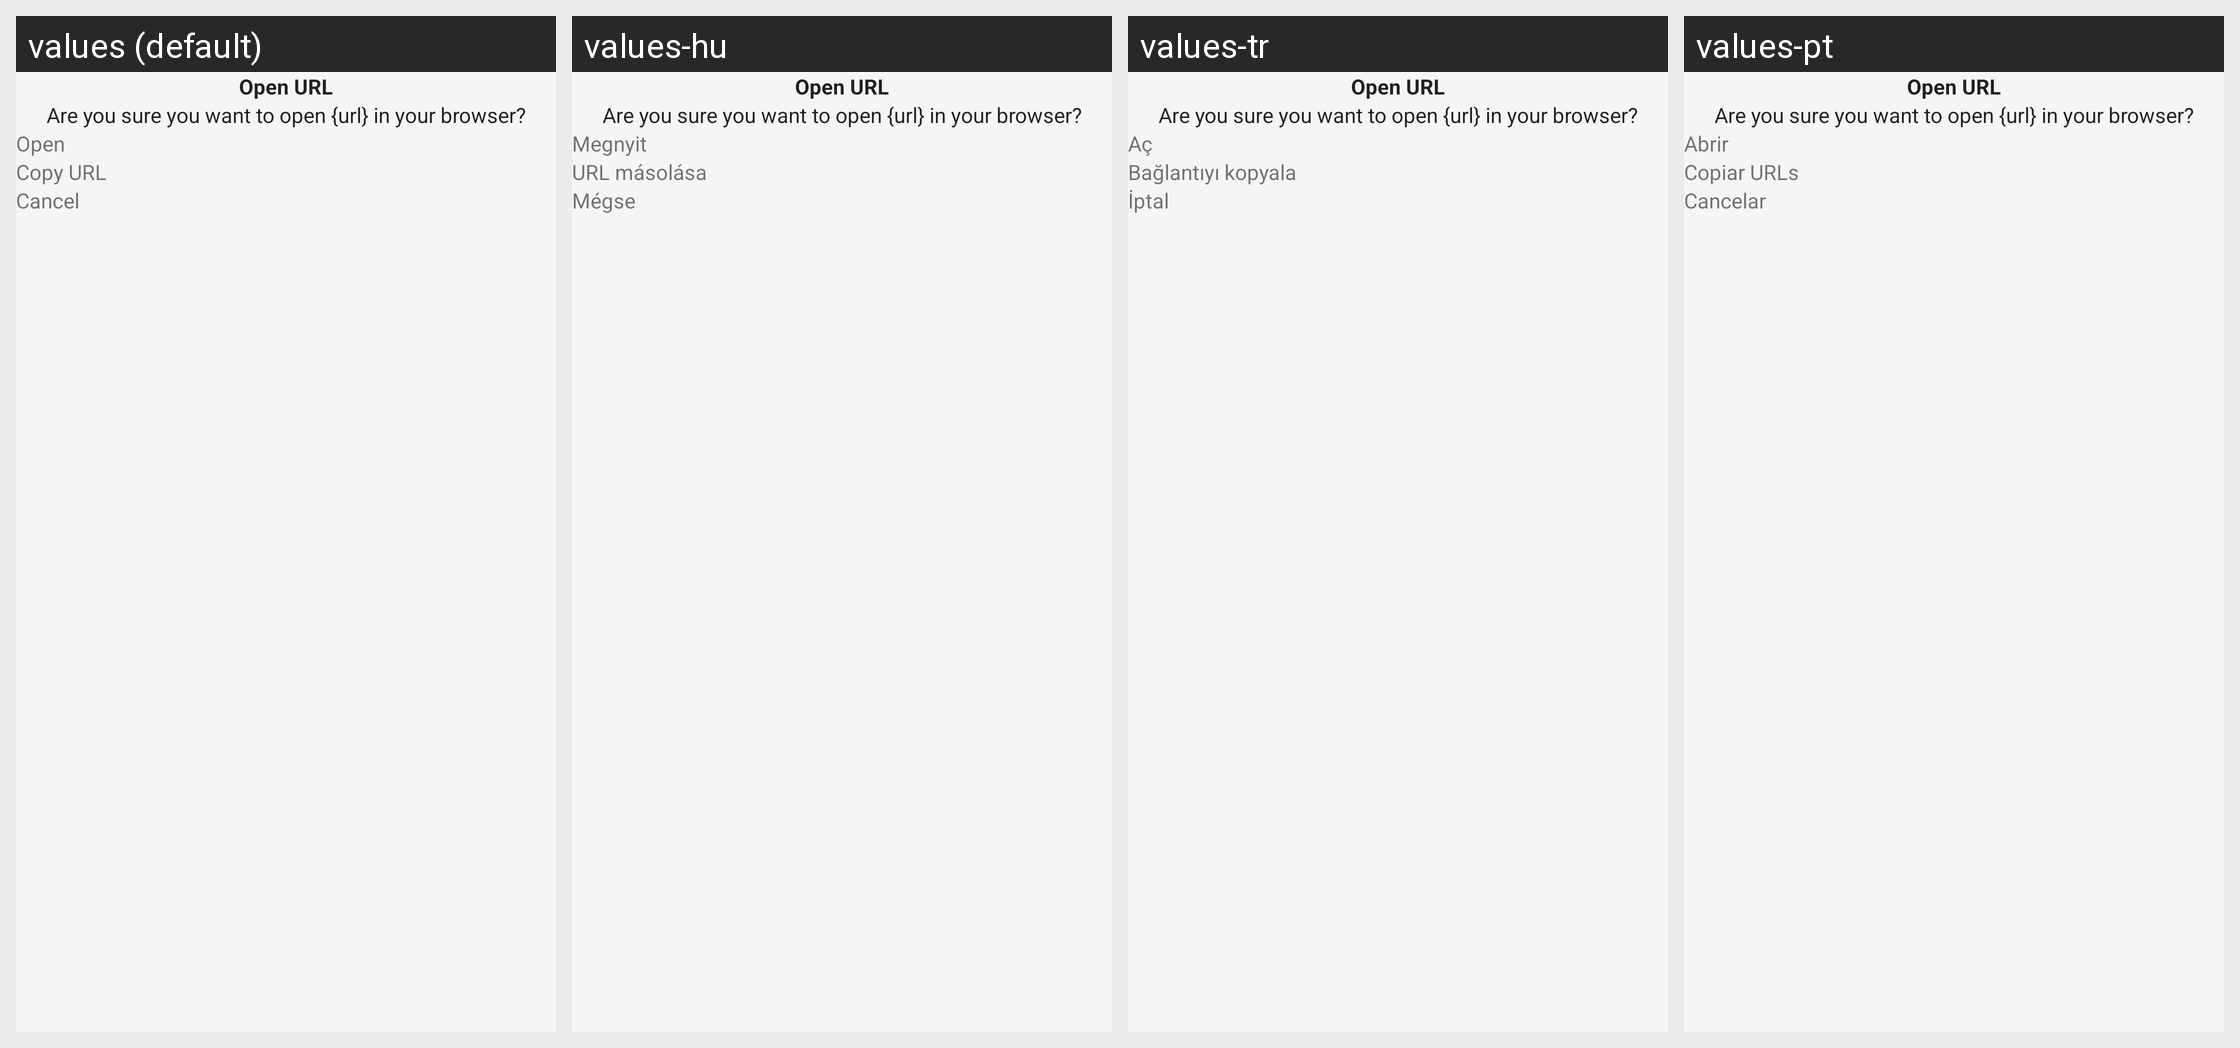

Translations of the strings shown on this Android screen, per locale in the grid:
Android screen res/layout/fragment_modal_url_bottom_sheet.xml rendered under 4 locales, left to right: values (default), values-hu, values-tr, values-pt. Device: Nexus 5 (rendered at 1080×1920; each locale shown at half size, 540×960, under a caption strip naming it); theme Theme.Session.DayNight.
Other locales in the repository, not shown: values-af, values-af-rZA, values-ar, values-ar-rSA, values-az, values-az-rAZ, values-bal, values-bal-rBA, values-be-rBY, values-bg, values-bg-rBG, values-ca, values-ca-rES, values-cs, values-cs-rCZ, values-cy, values-cy-rGB, values-da, values-da-rDK, values-de, values-de-rDE, values-el, values-el-rGR, values-eo, values-eo-rUY, values-es, values-es-rES, values-et, values-et-rEE, values-fa, values-fa-rIR, values-fi, values-fi-rFI, values-fr, values-fr-rFR, values-gl, values-gl-rES, values-ha, values-ha-rHG, values-hi, values-hi-rIN, values-hu-rHU, values-hy, values-hy-rAM, values-in, values-in-rID, values-it, values-it-rIT, values-iw, values-iw-rIL, values-ja, values-ja-rJP, values-km, values-km-rKH, values-kn, values-kn-rIN, values-ko, values-ko-rKR, values-lt, values-lt-rLT, values-lv, values-lv-rLV, values-mk, values-mk-rMK, values-nb, values-nb-rNO, values-nl, values-nl-rNL, values-nn, values-nn-rNO, values-ny, values-ny-rMW, values-pl, values-pl-rPL, values-pt-rBR, values-pt-rPT, values-ro, values-ro-rRO, values-ru, values-ru-rRU, values-si, values-si-rLK, values-sk, values-sk-rSK, values-sq, values-sq-rAL, values-sr, values-sr-rSP, values-sv, values-sv-rSE, values-sw, values-sw-rKE, values-ta, values-ta-rIN, values-te, values-te-rIN, values-th, values-th-rTH, values-tr-rTR, values-uk, values-uk-rUA, values-ur, values-ur-rIN, values-vi, values-vi-rVN, values-xh, values-xh-rZA, values-zh, values-zh-rCN, values-zh-rTW.
Strings drawn on this screen, with the default value and each locale's value (text and hints the layout hard-codes, and strings that could not be matched under every locale, appear in the picture but are not listed):

urlOpen
  values: Open URL
  values-hu: Open URL  [not translated; the default value is used]
  values-tr: Open URL  [not translated; the default value is used]
  values-pt: Open URL  [not translated; the default value is used]

urlOpenDescription
  values: Are you sure you want to open {url} in your browser?
  values-hu: Are you sure you want to open {url} in your browser?  [not translated; the default value is used]
  values-tr: Are you sure you want to open {url} in your browser?  [not translated; the default value is used]
  values-pt: Are you sure you want to open {url} in your browser?  [not translated; the default value is used]

open
  values: Open
  values-hu: Megnyit
  values-tr: Aç
  values-pt: Abrir

urlCopy
  values: Copy URL
  values-hu: URL másolása
  values-tr: Bağlantıyı kopyala
  values-pt: Copiar URLs

cancel
  values: Cancel
  values-hu: Mégse
  values-tr: İptal
  values-pt: Cancelar
